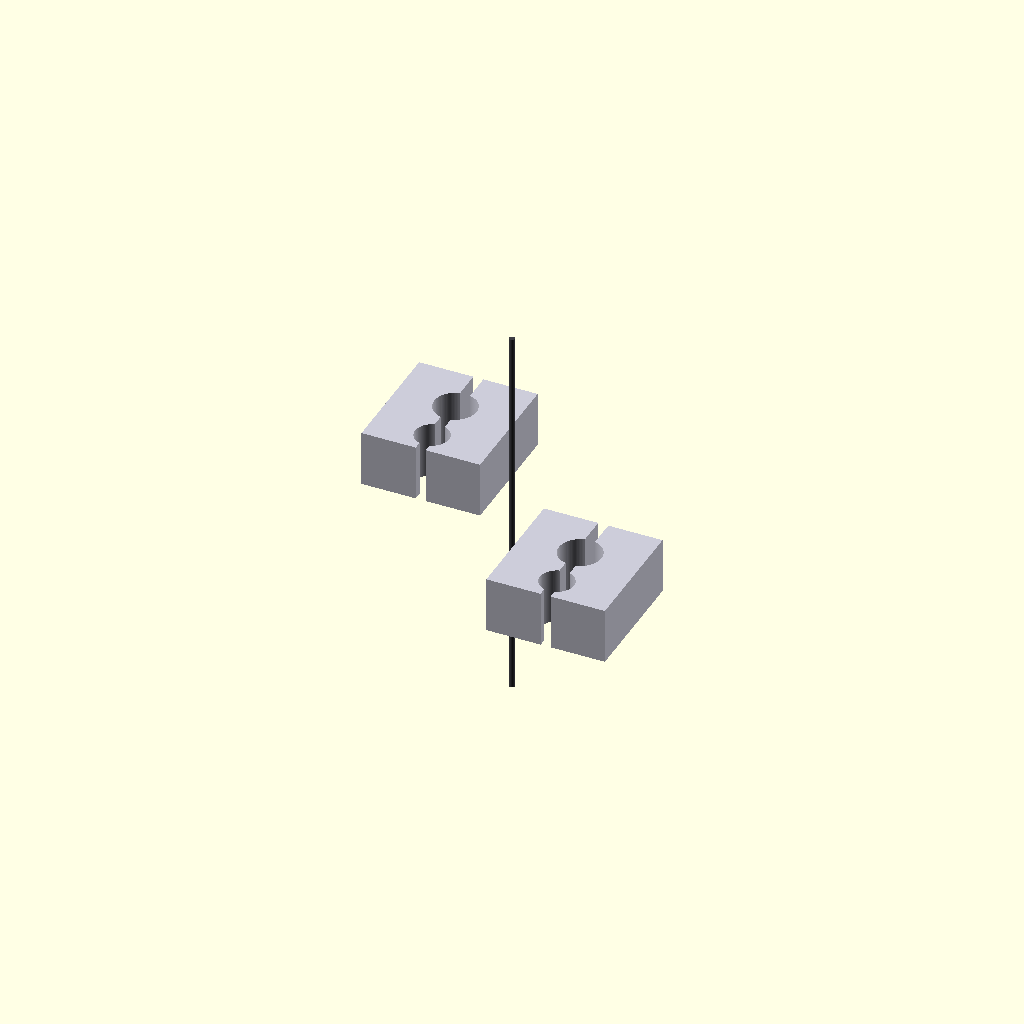
Cell 1: the model at its default parameters.
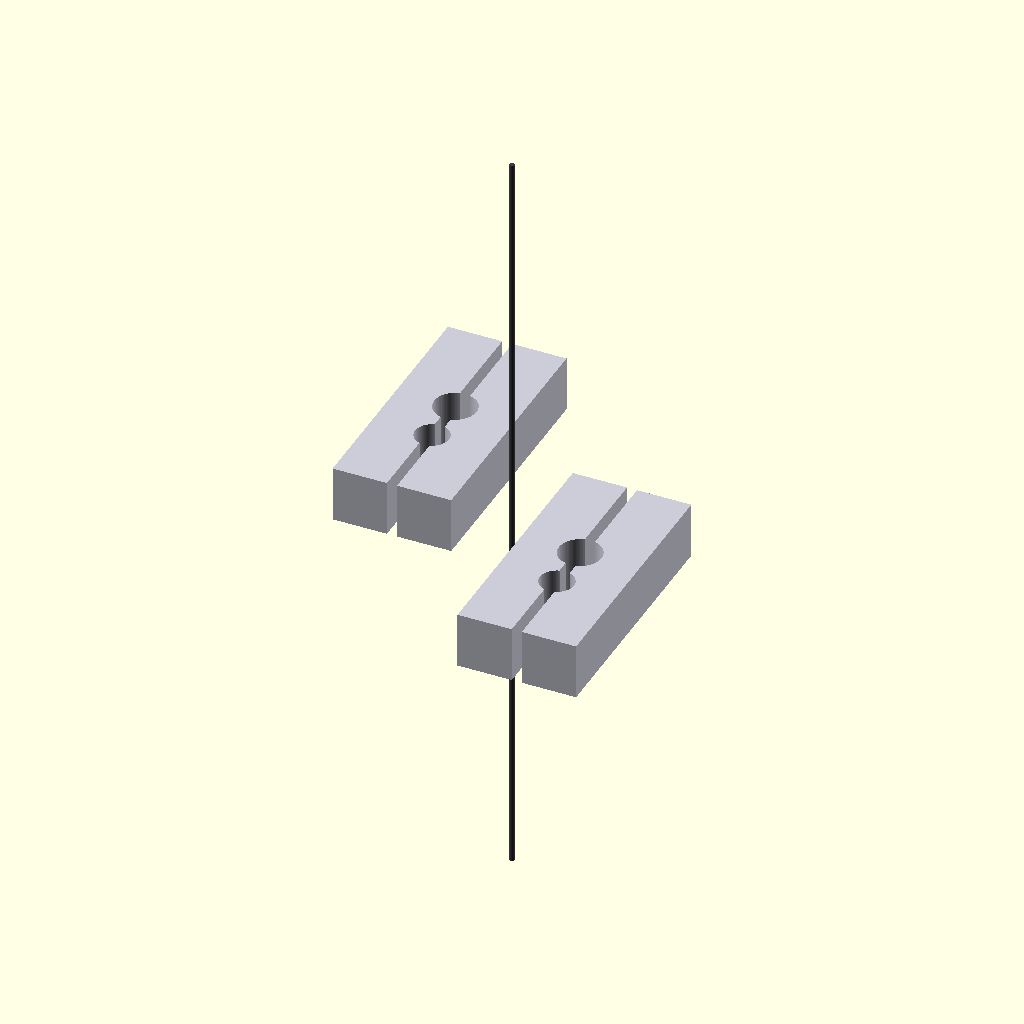
Cell 2: foot_armor_length = 4400 (everything else at default).
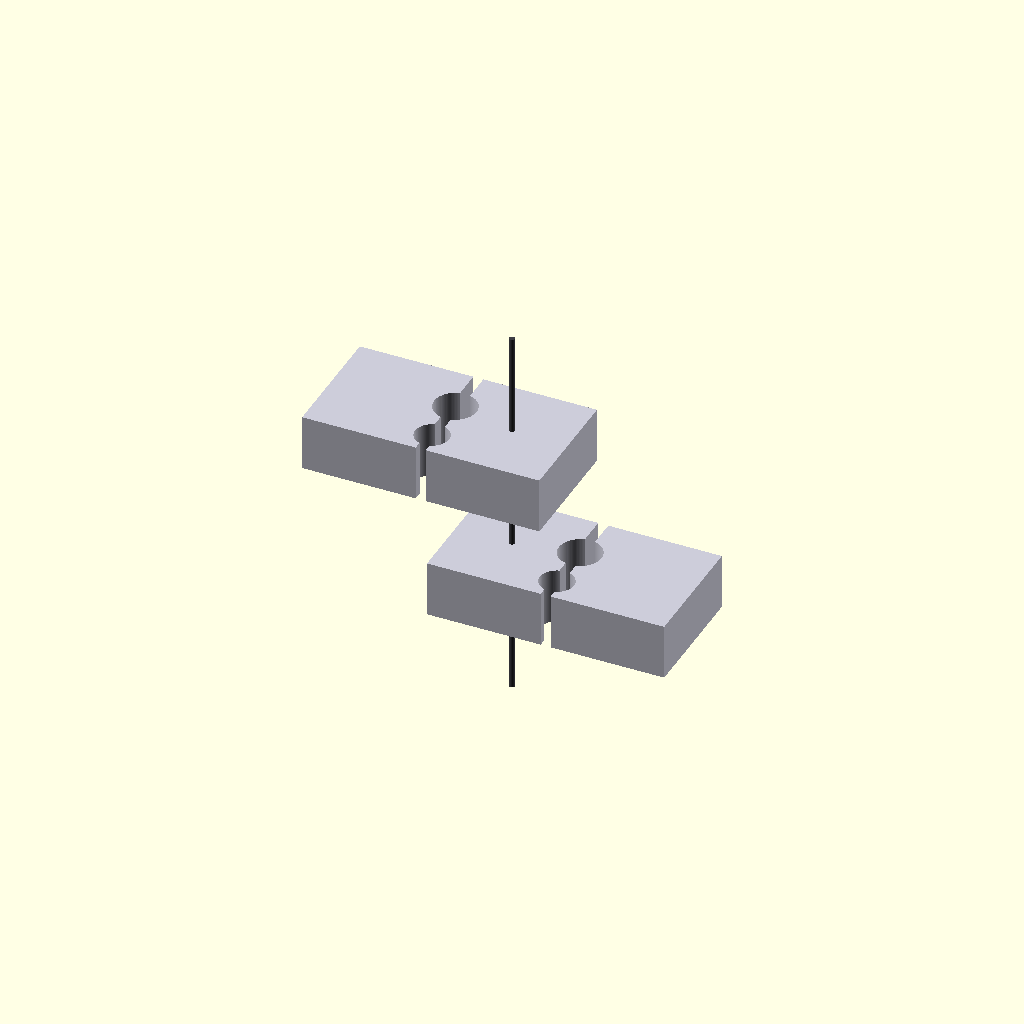
Cell 3 — heel_stabilizer_width set to 1900, the other parameters unchanged.
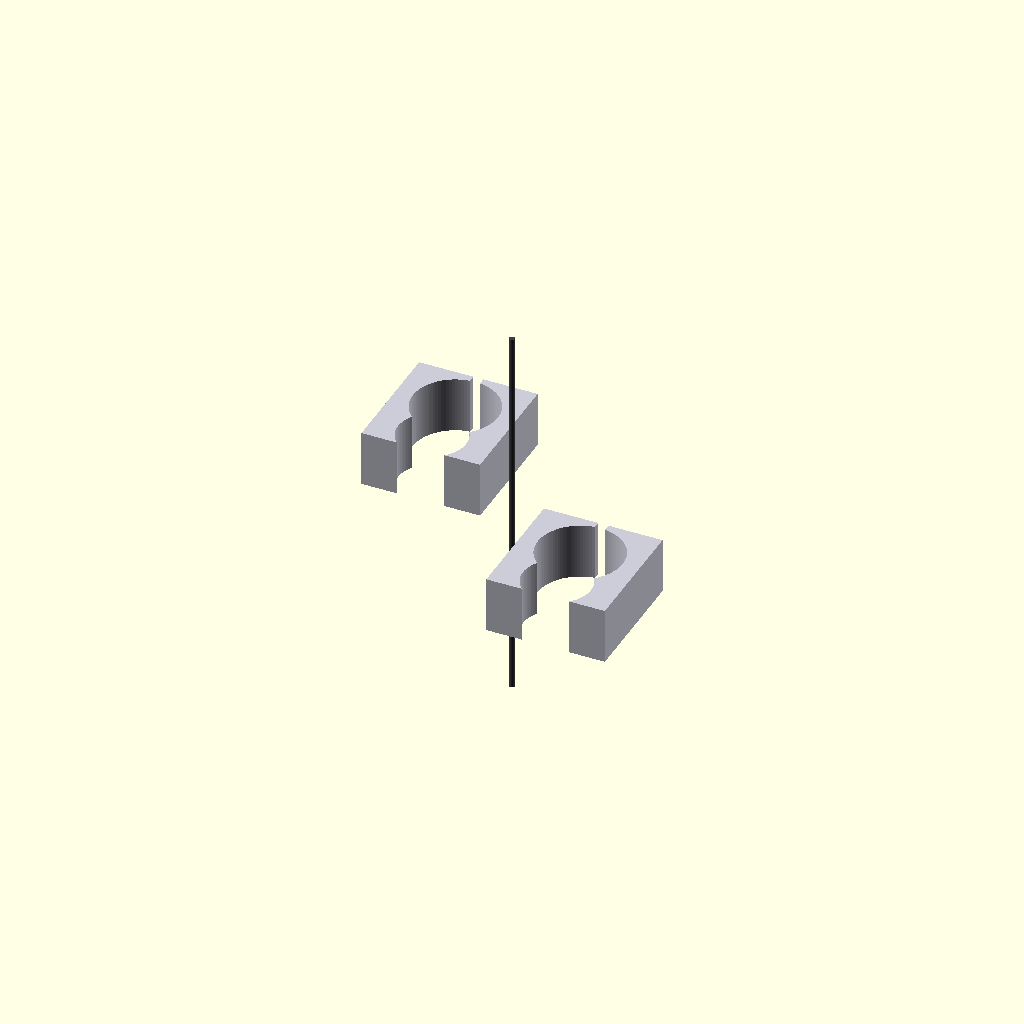
Cell 4 — piston_bore_diameter set to 680, the other parameters unchanged.
One fixed orthographic camera (rotation 55°, 0°, 25°; colour scheme Cornfield) for every cell.
Source of the model, src/manufacturing/bandai_runner_a_feet.scad:
// ============================================================================
// PROJECT: XXXG-00W0 WING GUNDAM ZERO EW - LOWER FRAME STABILIZATION
// COMPONENT VAULT: BANDAI CAST RUNNER A - HEEL STABILIZERS A5 & A6
// AUTOMOTIVE RETROFIT: GM IMPALA ACTUATORS & SILVERADO MEDIUM-DUTY PISTONS
// ENGINEERING SPEC: ACTIVE MAGLEV BALANCING & REGENERATIVE GROUND TRACTION
// ============================================================================

$fn = 100; // Circular segment fidelity resolution count

// Structural Constants Scaled 1:1 for a 16.7-Meter Airframe Scale (mm)
foot_armor_length = 2200;               // Total longitudinal heel-to-toe span (mm)
heel_stabilizer_width = 950;            // Transverse ground anchor footprint (mm)
piston_bore_diameter = 340;             // GM suspension piston casing width (mm)
titanium_plate_wall = 60;               // Solid protective outer armor gauge (mm)
harness_conduit_width = 80;             // Embedded 4oz copper logic trace track (mm)

module Runner_A_Feet_Forge() {
    // Central Supply Injection Runner Axis (Molten Feed Line from Siphon Forge)
    color([0.24, 0.24, 0.26]) {
        cylinder(h = foot_armor_length * 1.4, d = 42, center = true);
        // Direct feed gates tracking straight into the part mold cavities
        translate() rotate() cylinder(h = 550, d = 22);
        translate([0, 0, -900]) rotate() cylinder(h = 550, d = 22);
    }
    
    // Instantiate Scaled Part Molds Symmetrically
    Cast_Heel_Stabilizer_Plates();
}

module Cast_Heel_Stabilizer_Plates() {
    // ---- PART A5: LEFT HEEL STABILIZER HULL HALF-SHELL ---- [Page 6, Step 2]
    translate([-500, 0, 500]) color([0.8, 0.8, 0.85]) {
        difference() {
            // Main solid thick foot protective shell block
            cube([heel_stabilizer_width, foot_armor_length * 0.45, 450], center = true);
            
            // Cylindrical Ingestion Bay for the GM Impala Balancing Actuator Stems
            translate([0, 100, 0])
                cylinder(h = 500, d = piston_bore_diameter, center = true);
                
            // Secondary Mounting Chamber for the Silverado Leaf-Spring Pistons
            translate([0, -300, 0])
                cylinder(h = 500, d = piston_bore_diameter * 0.8, center = true);
            
            // Continuous cast-in routing track for the 4oz solid-state wiring rails
            cube([harness_conduit_width, foot_armor_length, 600], center = true);
        }
    }
    
    // ---- PART A6: RIGHT HEEL STABILIZER HULL HALF-SHELL ---- [Page 6, Step 1]
    translate([500, 0, -500]) rotate() color([0.8, 0.8, 0.85]) {
        difference() {
            cube([heel_stabilizer_width, foot_armor_length * 0.45, 450], center = true);
            translate([0, 100, 0])
                cylinder(h = 500, d = piston_bore_diameter, center = true);
            translate([0, -300, 0])
                cylinder(h = 500, d = piston_bore_diameter * 0.8, center = true);
            cube([harness_conduit_width, foot_armor_length, 600], center = true);
        }
    }
}

// Render Master Assembly to Parameter Workspace
Runner_A_Feet_Forge();
Customizer parameters (derived from the source; name, type, default, range or options):
foot_armor_length: number, default 2200
heel_stabilizer_width: number, default 950
piston_bore_diameter: number, default 340
titanium_plate_wall: number, default 60
harness_conduit_width: number, default 80
